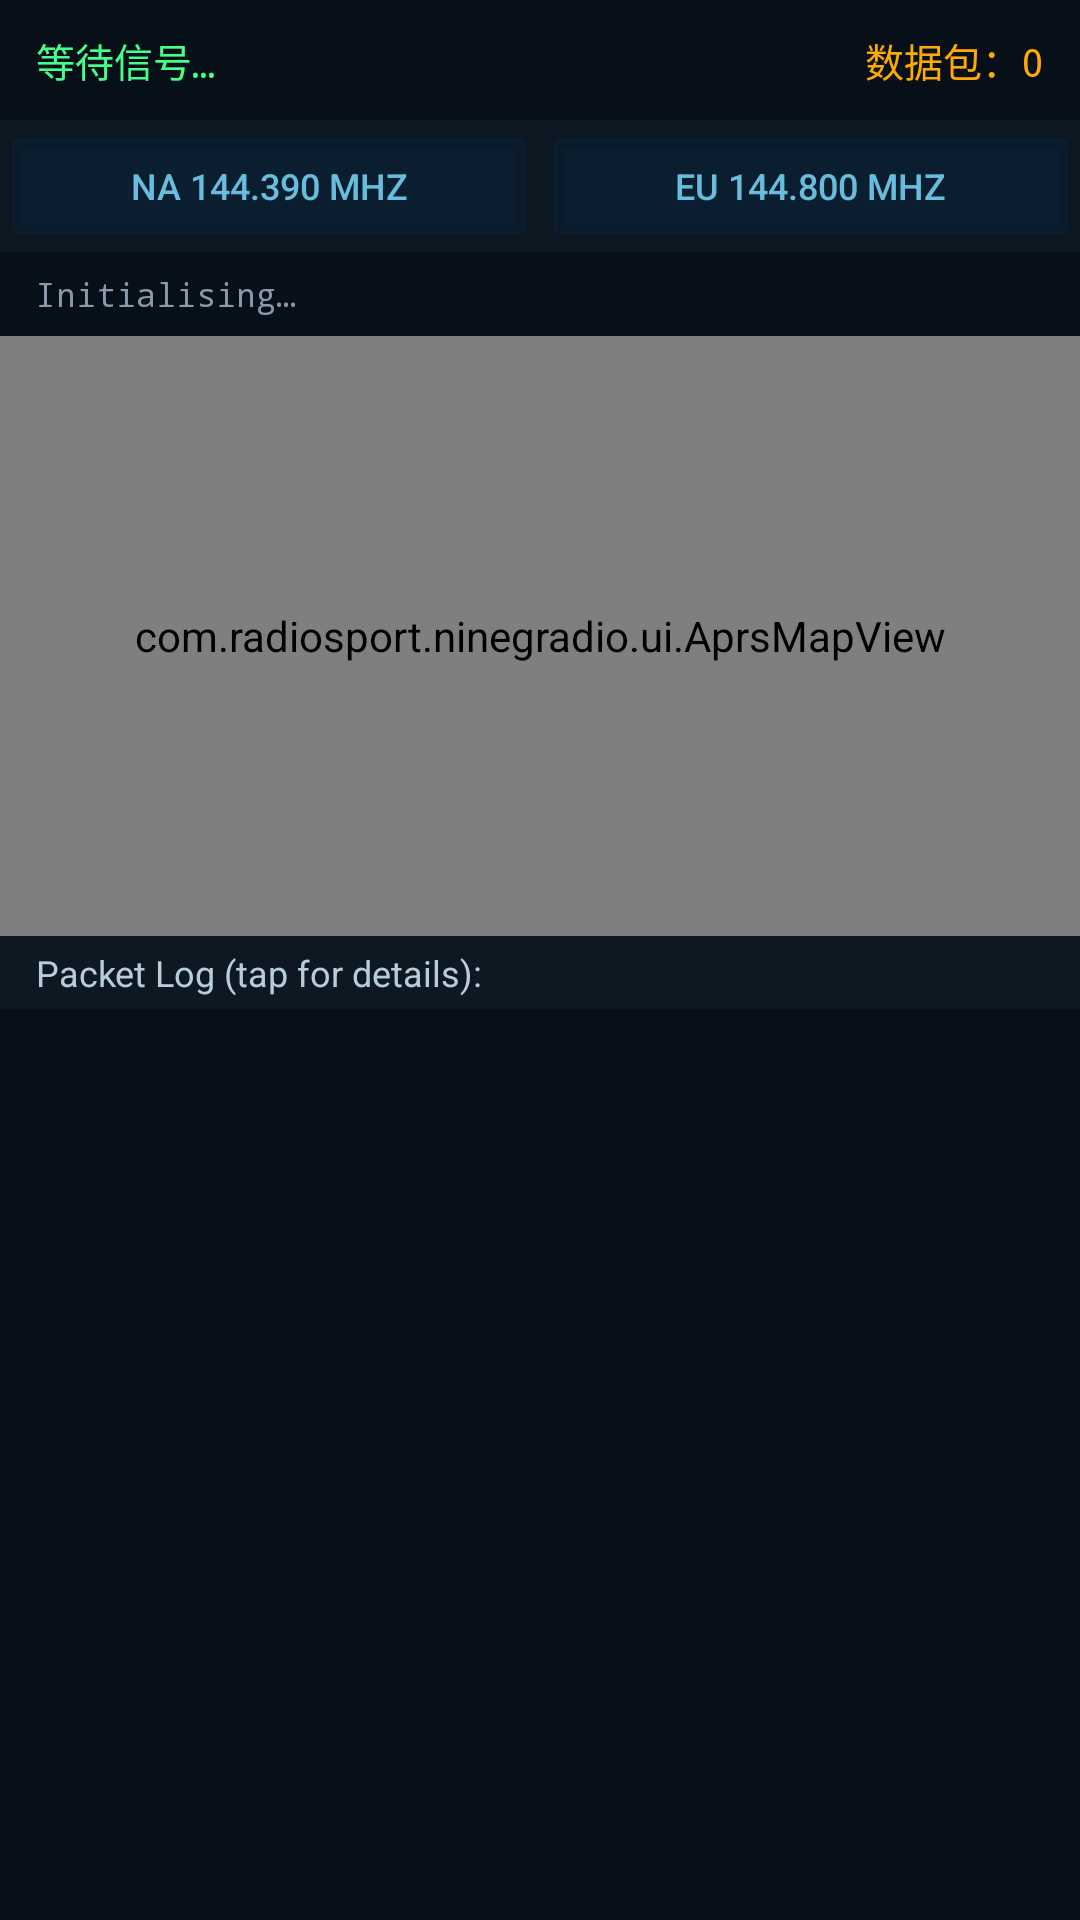

Reconstruct the res/layout file that produces this screen, plus the resources it refers to.
<!-- AndroidManifest.xml: application theme Theme.NineGRadio -->
<!-- res/layout/activity_aprs.xml -->
<?xml version="1.0" encoding="utf-8"?>
<LinearLayout xmlns:android="http://schemas.android.com/apk/res/android"
    android:layout_width="match_parent" android:layout_height="match_parent"
    android:orientation="vertical" android:background="#0A1520">

    
    <LinearLayout android:layout_width="match_parent" android:layout_height="40dp"
        android:background="?attr/radioMain" android:gravity="center_vertical"
        android:paddingHorizontal="12dp" android:orientation="horizontal">
        <TextView android:id="@+id/tvAprsStatus"
            android:layout_width="0dp" android:layout_height="wrap_content"
            android:layout_weight="1" android:text="等待信号…"
            android:textColor="#44FF88" android:textSize="13sp" android:fontFamily="monospace"/>
        <TextView android:id="@+id/tvAprsCount"
            android:layout_width="wrap_content" android:layout_height="wrap_content"
            android:text="数据包：0" android:textColor="#FFAA00"
            android:textSize="13sp" android:fontFamily="monospace"/>
    </LinearLayout>

    
    <LinearLayout android:layout_width="match_parent" android:layout_height="44dp"
        android:orientation="horizontal" android:background="?attr/radioSurface">
        <Button android:id="@+id/btnAprsNA"
            android:layout_width="0dp" android:layout_height="match_parent"
            android:layout_weight="1" android:text="NA 144.390 MHz"
            android:backgroundTint="#22004488" android:textColor="?attr/radioLink"
            android:textSize="12sp" android:layout_marginEnd="1dp"/>
        <Button android:id="@+id/btnAprsEU"
            android:layout_width="0dp" android:layout_height="match_parent"
            android:layout_weight="1" android:text="EU 144.800 MHz"
            android:backgroundTint="#22004488" android:textColor="?attr/radioLink"
            android:textSize="12sp"/>
    </LinearLayout>

    
    <TextView android:id="@+id/tvAprsMode"
        android:layout_width="match_parent" android:layout_height="28dp"
        android:gravity="center_vertical"
        android:paddingHorizontal="12dp"
        android:background="?attr/radioMain"
        android:text="Initialising…"
        android:textColor="#8899AA"
        android:textSize="11sp"
        android:fontFamily="monospace"
        android:singleLine="true"
        android:ellipsize="end"/>

    
    <com.radiosport.ninegradio.ui.AprsMapView
        android:id="@+id/aprsMapView"
        android:layout_width="match_parent"
        android:layout_height="200dp"
        android:background="#0A1520"/>

    
    <TextView android:layout_width="match_parent" android:layout_height="wrap_content"
        android:text="Packet Log (tap for details):"
        android:textColor="?attr/radioSecondary" android:textSize="12sp"
        android:paddingHorizontal="12dp" android:paddingVertical="4dp"
        android:background="?attr/radioSurface"/>

    <ListView android:id="@+id/listAprsPackets"
        android:layout_width="match_parent" android:layout_height="0dp"
        android:layout_weight="1" android:background="?attr/radioMain"
        android:divider="#22FFFFFF" android:dividerHeight="0.5dp"/>

</LinearLayout>
<!-- resources referenced by this layout -->
<resources>
  <style name="Theme.NineGRadio" parent="Theme.NineGRadio.Base" />
  <color name="radio_error">#FFB4AB</color>
  <color name="radio_on_error">#690005</color>
  <color name="radio_error_container">#93000A</color>
  <color name="radio_on_error_container">#FFDAD6</color>
  <style name="RadioMaterialSwitch" parent="Widget.Material3.CompoundButton.MaterialSwitch">
          <item name="android:minHeight">@dimen/radio_touch_target</item>
          <item name="android:textAppearance">@style/TextAppearance.Radio.Body</item>
          <item name="thumbTint">@color/radio_switch_thumb</item>
          <item name="trackTint">@color/radio_switch_track</item>
          <item name="trackDecorationTint">@color/radio_switch_outline</item>
      </style>
  <style name="ShapeAppearance.Radio.Small" parent="ShapeAppearance.Material3.Corner.Small">
          <item name="cornerSize">@dimen/radio_corner_small</item>
      </style>
  <style name="ShapeAppearance.Radio.Medium" parent="ShapeAppearance.Material3.Corner.Medium">
          <item name="cornerSize">@dimen/radio_corner_medium</item>
      </style>
  <style name="ShapeAppearance.Radio.Large" parent="ShapeAppearance.Material3.Corner.Large">
          <item name="cornerSize">@dimen/radio_corner_large</item>
      </style>
  <dimen name="radio_touch_target">48dp</dimen>
  <style name="TextAppearance.Radio.Body" parent="TextAppearance.Material3.BodyMedium">
          <item name="android:textColor">?attr/colorOnSurface</item>
      </style>
  <!-- drawable radio_seekbar_thumb (drawable) -->
  <shape xmlns:android="http://schemas.android.com/apk/res/android">
      <size android:width="@dimen/radio_slider_handle_width" android:height="@dimen/radio_slider_handle_height"/>
      <solid android:color="?attr/radioAccent"/>
      <corners android:radius="2dp"/>
  </shape>
  <dimen name="radio_corner_button">24dp</dimen>
  <dimen name="radio_corner_small">8dp</dimen>
  <dimen name="radio_corner_medium">12dp</dimen>
  <dimen name="radio_corner_large">16dp</dimen>
  <style name="RadioPreferenceItem" parent="Preference.Material">
          <item name="android:layout">@layout/radio_preference_row</item>
      </style>
  <style name="RadioPreferenceCategory" parent="Preference.Category.Material">
          <item name="android:layout">@layout/radio_preference_category</item>
      </style>
  <style name="RadioPreferenceSwitch" parent="Preference.SwitchPreferenceCompat.Material">
          <item name="android:layout">@layout/radio_preference_row</item>
          <item name="widgetLayout">@layout/radio_preference_switch</item>
      </style>
  <style name="RadioPreferenceList" parent="Preference.DialogPreference.Material">
          <item name="android:layout">@layout/radio_preference_row</item>
      </style>
  <style name="RadioPreferenceSeekBar" parent="Preference.SeekBarPreference.Material">
          <item name="android:background">@drawable/radio_settings_surface</item>
      </style>
  <!-- drawable radio_dialog_background (drawable) -->
  <shape xmlns:android="http://schemas.android.com/apk/res/android">
      <solid android:color="?attr/radioSurface"/>
      <corners android:radius="@dimen/radio_corner_dialog"/>
      <padding android:left="6dp" android:right="6dp" android:top="6dp" android:bottom="6dp"/>
  </shape>
  <style name="ShapeAppearance.Radio.Rounded" parent="ShapeAppearance.Material3.Corner.ExtraLarge">
          <item name="cornerFamily">rounded</item>
          <item name="cornerSize">@dimen/radio_corner_dialog</item>
      </style>
  <dimen name="radio_slider_track">8dp</dimen>
  <dimen name="radio_slider_handle_width">4dp</dimen>
  <dimen name="radio_slider_handle_height">28dp</dimen>
  <!-- drawable radio_settings_surface (drawable) -->
  <ripple xmlns:android="http://schemas.android.com/apk/res/android" android:color="?attr/colorControlHighlight">
      <item><shape><solid android:color="?attr/colorSurfaceContainerLow"/><corners android:radius="@dimen/radio_corner_large"/></shape></item>
  </ripple>
  <dimen name="radio_corner_dialog">28dp</dimen>
</resources>
